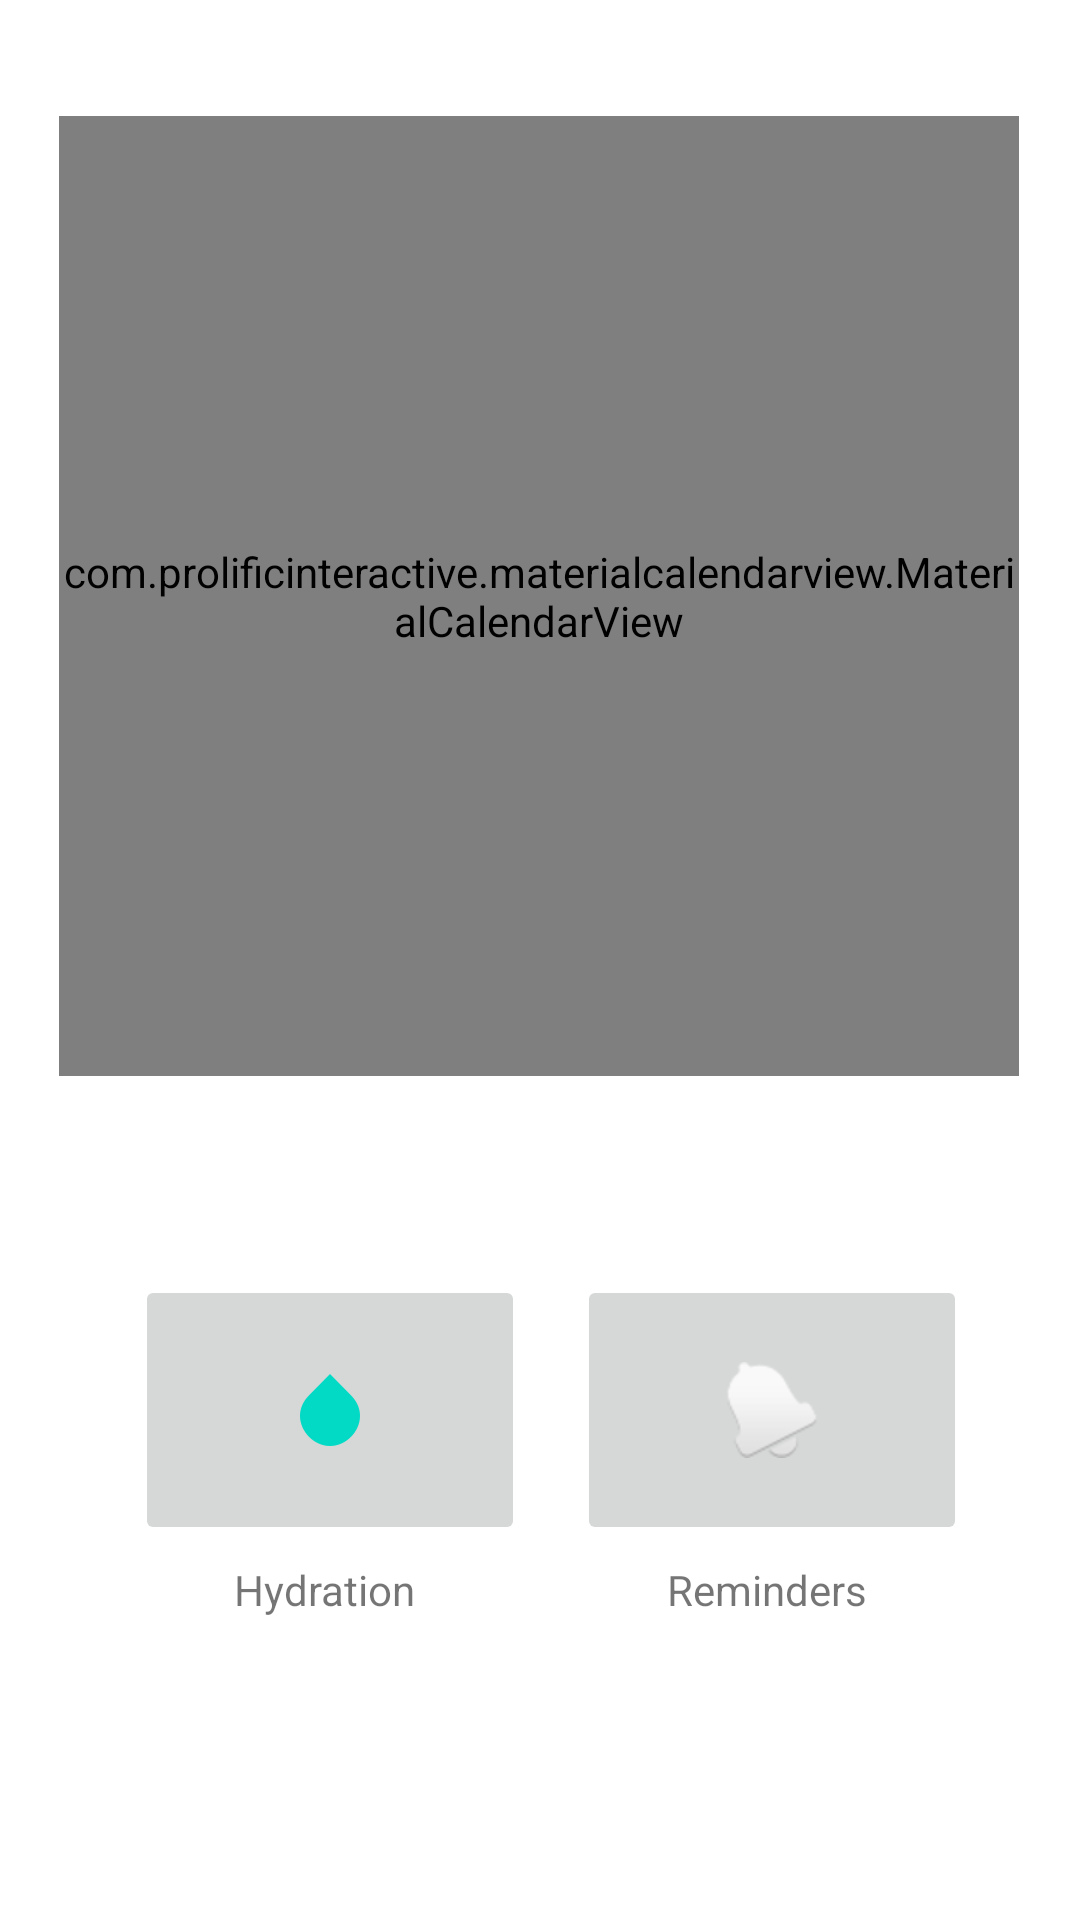

Layout XML and referenced resources for this Android screen:
<!-- AndroidManifest.xml: application theme Theme.CP470_W8UP -->
<!-- res/layout/activity_habit_tracker.xml -->
<?xml version="1.0" encoding="utf-8"?>
<androidx.constraintlayout.widget.ConstraintLayout xmlns:android="http://schemas.android.com/apk/res/android"
    xmlns:app="http://schemas.android.com/apk/res-auto"
    xmlns:tools="http://schemas.android.com/tools"
    android:layout_width="match_parent"
    android:layout_height="match_parent"
    tools:context=".HabitTrackerActivity">

    <com.prolificinteractive.materialcalendarview.MaterialCalendarView
        android:id="@+id/calendar"
        android:layout_width="320dp"
        android:layout_height="320dp"
        app:layout_constraintBottom_toBottomOf="parent"
        app:layout_constraintEnd_toEndOf="parent"
        app:layout_constraintHorizontal_bias="0.494"
        app:layout_constraintStart_toStartOf="parent"
        app:layout_constraintTop_toTopOf="parent"
        app:layout_constraintVertical_bias="0.121"
        app:mcv_selectionColor="#008000"
        app:mcv_showOtherDates="all"
        app:mcv_selectionMode="multiple"
        />

    <TextView
        android:id="@+id/textView3"
        android:layout_width="wrap_content"
        android:layout_height="wrap_content"
        android:text="Reminders"
        app:layout_constraintBottom_toBottomOf="parent"
        app:layout_constraintEnd_toEndOf="parent"
        app:layout_constraintHorizontal_bias="0.758"
        app:layout_constraintStart_toStartOf="parent"
        app:layout_constraintTop_toTopOf="parent"
        app:layout_constraintVertical_bias="0.838" />

    <TextView
        android:id="@+id/textView"
        android:layout_width="wrap_content"
        android:layout_height="wrap_content"
        android:text="Hydration"
        app:layout_constraintBottom_toBottomOf="parent"
        app:layout_constraintEnd_toEndOf="parent"
        app:layout_constraintHorizontal_bias="0.26"
        app:layout_constraintStart_toStartOf="parent"
        app:layout_constraintTop_toTopOf="parent"
        app:layout_constraintVertical_bias="0.838" />

    <ImageButton
        android:id="@+id/hydration"
        android:layout_width="130dp"
        android:layout_height="90dp"
        android:src="?android:attr/textSelectHandle"
        app:layout_constraintBottom_toBottomOf="parent"
        app:layout_constraintEnd_toEndOf="parent"
        app:layout_constraintHorizontal_bias="0.195"
        app:layout_constraintStart_toStartOf="parent"
        app:layout_constraintTop_toTopOf="parent"
        app:layout_constraintVertical_bias="0.773" />

    <ImageButton
        android:id="@+id/reminder"
        android:layout_width="130dp"
        android:layout_height="90dp"
        android:src="@android:drawable/ic_popup_reminder"
        app:layout_constraintBottom_toBottomOf="parent"
        app:layout_constraintEnd_toEndOf="parent"
        app:layout_constraintHorizontal_bias="0.836"
        app:layout_constraintStart_toStartOf="parent"
        app:layout_constraintTop_toTopOf="parent"
        app:layout_constraintVertical_bias="0.773" />

    










</androidx.constraintlayout.widget.ConstraintLayout>
<!-- resources referenced by this layout -->
<resources>
  <style name="Theme.CP470_W8UP" parent="Theme.MaterialComponents.Light.NoActionBar">
          
          <item name="colorPrimary">@color/purple_500</item>
          <item name="colorPrimaryVariant">@color/purple_700</item>
          <item name="colorOnPrimary">@color/white</item>
          
          <item name="colorSecondary">@color/teal_200</item>
          <item name="colorSecondaryVariant">@color/teal_700</item>
          <item name="colorOnSecondary">@color/white</item>
          
          <item name="android:statusBarColor" tools:targetApi="l">?attr/colorPrimaryVariant</item>
          
          <item name="android:actionMenuTextColor">@color/white</item>
          <item name="actionMenuTextColor">@color/white</item>
      </style>
  <!-- not gathered from this repository: default colours our renderer supplied (Android Studio template values) -->
  <color name="purple_500">#FF6200EE</color>
  <color name="purple_700">#FF3700B3</color>
  <color name="teal_200">#FF03DAC5</color>
  <color name="teal_700">#FF018786</color>
  <color name="white">#FFFFFFFF</color>
</resources>
